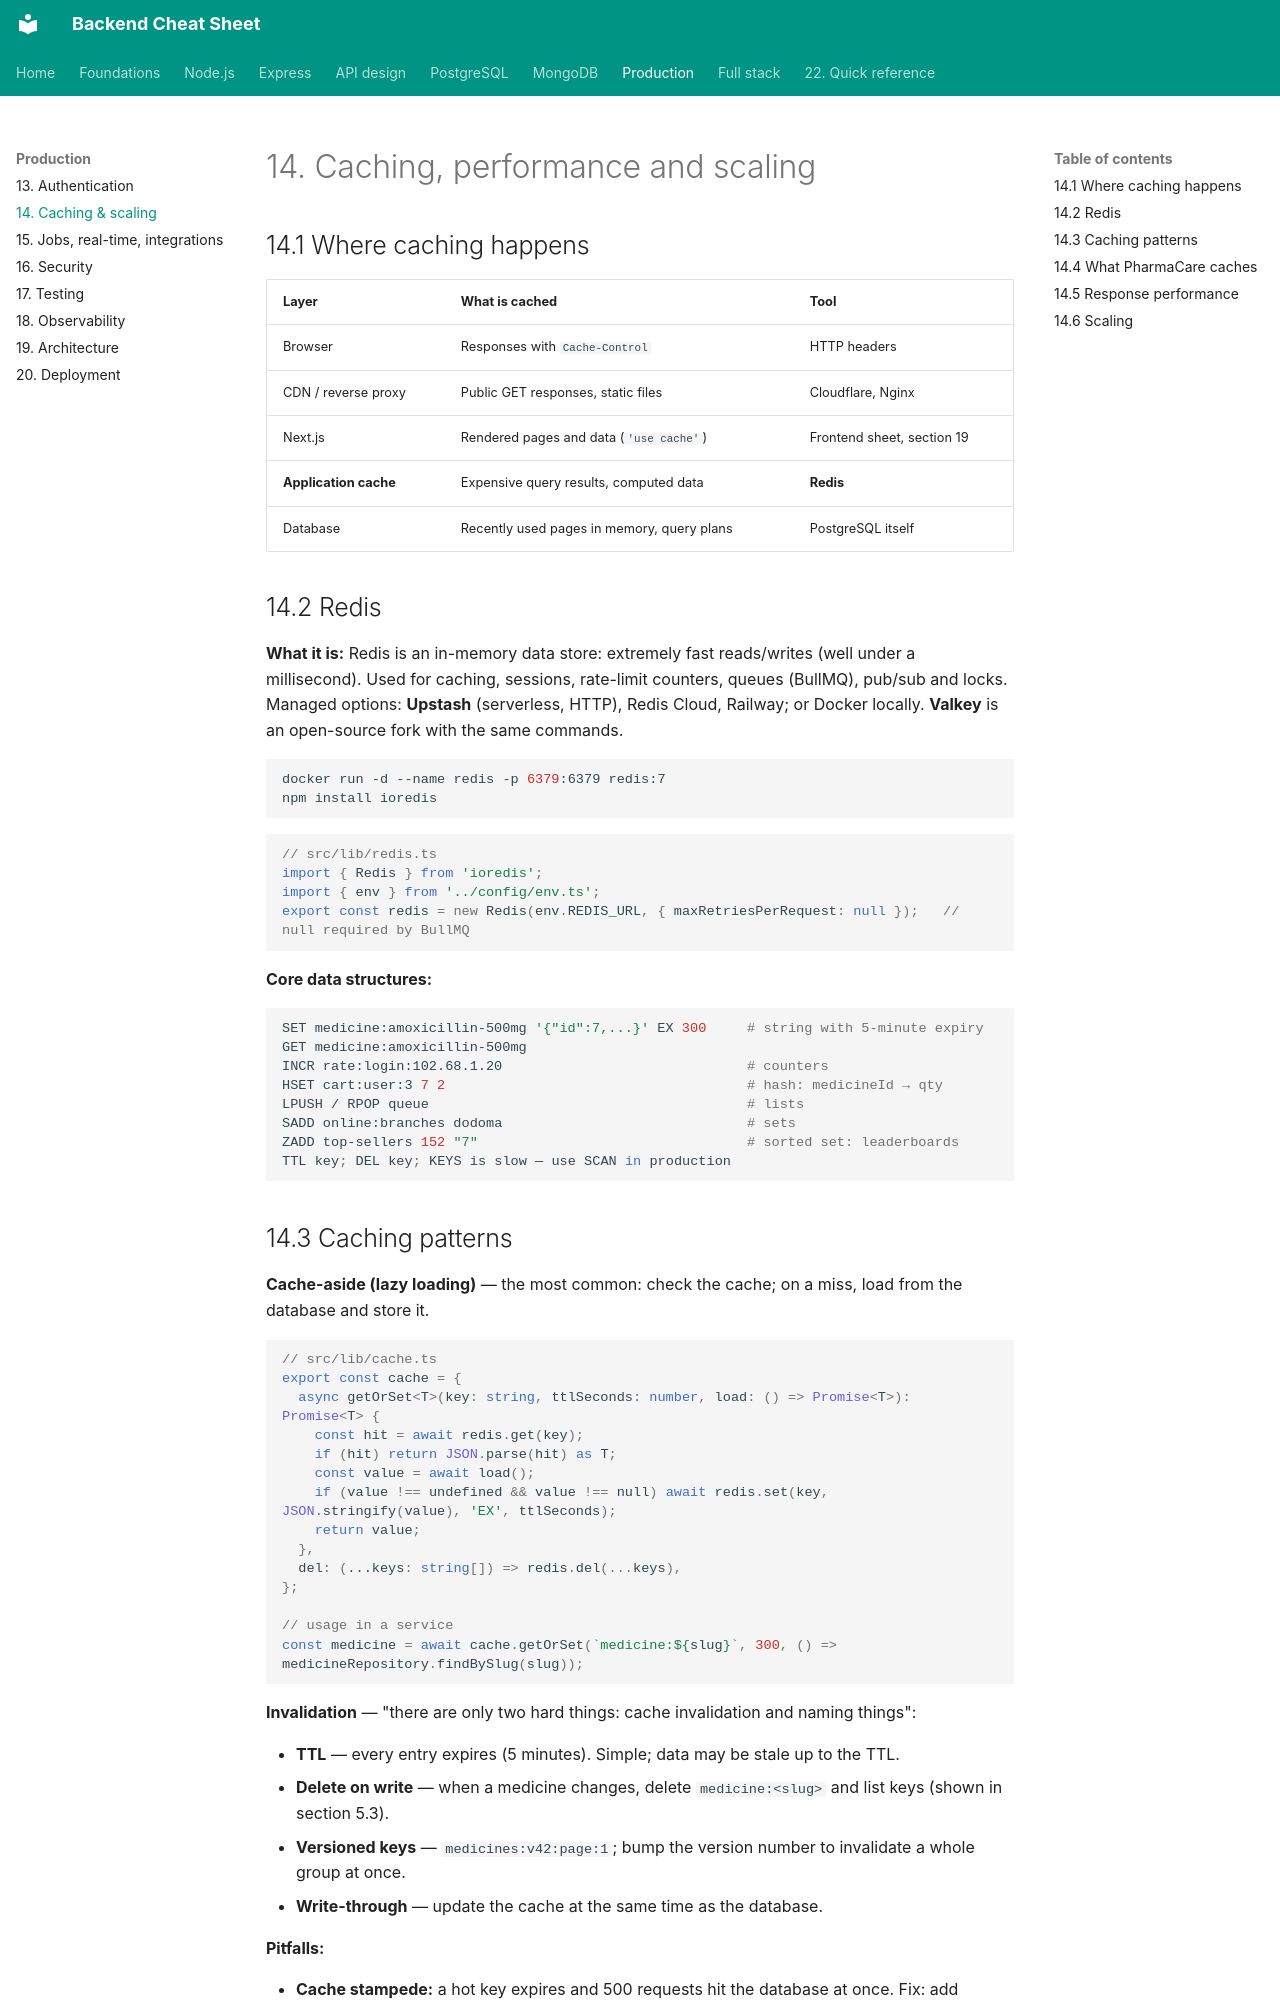

repository: efron07/backend-cheatsheet · page: 14-caching-scaling/index.html · generator: mkdocs

# 14. Caching, performance and scaling

## 14.1 Where caching happens

| Layer | What is cached | Tool |
| --- | --- | --- |
| Browser | Responses with `Cache-Control` | HTTP headers |
| CDN / reverse proxy | Public GET responses, static files | Cloudflare, Nginx |
| Next.js | Rendered pages and data (`'use cache'`) | Frontend sheet, section 19 |
| **Application cache** | Expensive query results, computed data | **Redis** |
| Database | Recently used pages in memory, query plans | PostgreSQL itself |

## 14.2 Redis

**What it is:** Redis is an in-memory data store: extremely fast reads/writes (well under a millisecond). Used for caching, sessions, rate-limit counters, queues (BullMQ), pub/sub and locks. Managed options: **Upstash** (serverless, HTTP), Redis Cloud, Railway; or Docker locally. **Valkey** is an open-source fork with the same commands.

```bash
docker run -d --name redis -p 6379:6379 redis:7
npm install ioredis
```

```ts
// src/lib/redis.ts
import { Redis } from 'ioredis';
import { env } from '../config/env.ts';
export const redis = new Redis(env.REDIS_URL, { maxRetriesPerRequest: null });   // null required by BullMQ
```

**Core data structures:**

```bash
SET medicine:amoxicillin-500mg '{"id":7,...}' EX 300     # string with 5-minute expiry
GET medicine:amoxicillin-500mg
INCR rate:login:102.68.1.20                              # counters
HSET cart:user:3 7 2                                     # hash: medicineId → qty
LPUSH / RPOP queue                                       # lists
SADD online:branches dodoma                              # sets
ZADD top-sellers 152 "7"                                 # sorted set: leaderboards
TTL key; DEL key; KEYS is slow — use SCAN in production
```
